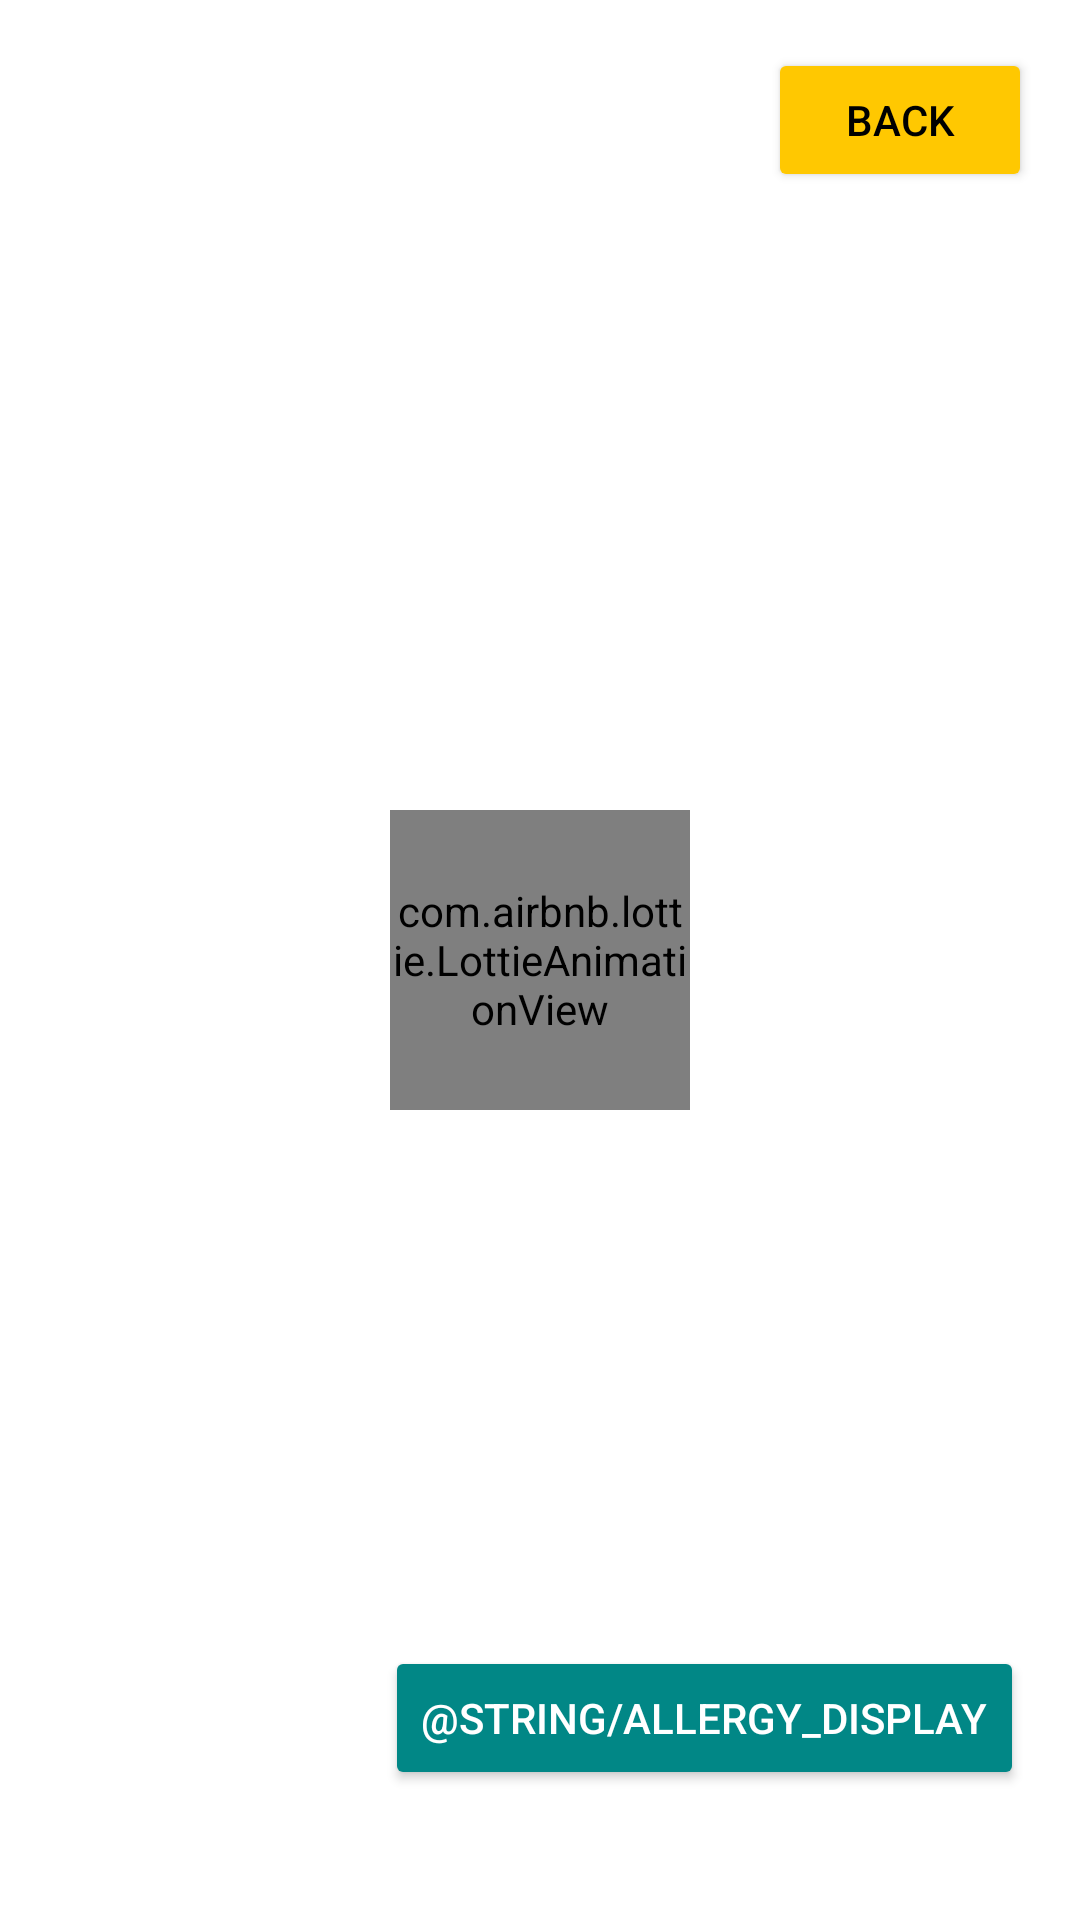

This screen was rendered from an Android layout file. Write that file and the resources it references.
<!-- AndroidManifest.xml: application theme Theme.PlatePerf -->
<!-- res/layout/activity_meal.xml -->
<?xml version="1.0" encoding="utf-8"?>
<androidx.constraintlayout.widget.ConstraintLayout xmlns:android="http://schemas.android.com/apk/res/android"
    xmlns:app="http://schemas.android.com/apk/res-auto"
    xmlns:tools="http://schemas.android.com/tools"
    android:layout_width="match_parent"
    android:layout_height="match_parent"
    android:pointerIcon="hand">

    <Button
        android:id="@+id/backBtn"
        android:layout_width="wrap_content"
        android:layout_height="wrap_content"
        android:layout_gravity="end"
        android:layout_margin="16dp"
        android:backgroundTint="@color/yellow"
        android:text="@string/back"
        android:textColor="@color/black"
        app:layout_constraintBottom_toBottomOf="parent"
        app:layout_constraintEnd_toEndOf="parent"
        app:layout_constraintHorizontal_bias="1.0"
        app:layout_constraintStart_toStartOf="parent"
        app:layout_constraintTop_toTopOf="parent"
        app:layout_constraintVertical_bias="0.0" />

    <androidx.recyclerview.widget.RecyclerView
        android:id="@+id/recyclerView"
        android:layout_width="0dp"
        android:layout_height="0dp"
        app:layoutManager="androidx.recyclerview.widget.LinearLayoutManager"
        app:layout_constraintBottom_toBottomOf="parent"
        app:layout_constraintEnd_toEndOf="parent"
        app:layout_constraintHorizontal_bias="0.0"
        app:layout_constraintStart_toStartOf="parent"
        app:layout_constraintTop_toTopOf="parent"
        app:layout_constraintVertical_bias="1.0"
        tools:ignore="MissingConstraints"
        tools:listitem="@layout/item_meal" />

    <com.airbnb.lottie.LottieAnimationView
        android:id="@+id/loaderAnimationView"
        android:layout_width="100dp"
        android:layout_height="100dp"
        android:layout_centerInParent="true"
        android:pointerIcon="none"
        app:layout_constraintBottom_toBottomOf="parent"
        app:layout_constraintEnd_toEndOf="parent"
        app:layout_constraintHorizontal_bias="0.5"
        app:layout_constraintStart_toStartOf="parent"
        app:layout_constraintTop_toTopOf="parent"
        app:layout_constraintVertical_bias="0.5"
        app:lottie_autoPlay="true"
        app:lottie_loop="true"
        app:lottie_rawRes="@raw/loader_animation"
        tools:ignore="MissingClass,MissingConstraints" />

    <Button
        android:id="@+id/allergyButton"
        android:layout_width="wrap_content"
        android:layout_height="wrap_content"
        android:layout_gravity="end"
        android:layout_margin="16dp"
        android:backgroundTint="@color/teal_700"
        android:text="@string/allergy_display"
        android:textColor="@color/white"
        app:layout_constraintBottom_toBottomOf="parent"
        app:layout_constraintEnd_toEndOf="parent"
        app:layout_constraintHorizontal_bias="0.978"
        app:layout_constraintStart_toStartOf="parent"
        app:layout_constraintTop_toTopOf="parent"
        app:layout_constraintVertical_bias="0.951" />

    <FrameLayout
        android:id="@+id/fragmentContainer"
        android:layout_width="0dp"
        android:layout_height="0dp"
        app:layout_constraintBottom_toBottomOf="parent"
        app:layout_constraintEnd_toEndOf="parent"
        app:layout_constraintStart_toStartOf="parent"
        app:layout_constraintTop_toTopOf="parent" />

</androidx.constraintlayout.widget.ConstraintLayout>
<!-- res/layout/item_meal.xml (included above) -->
<?xml version="1.0" encoding="utf-8"?>
<LinearLayout xmlns:android="http://schemas.android.com/apk/res/android"
    android:layout_width="match_parent"
    android:layout_height="wrap_content"
    android:orientation="vertical">

    <ImageView
        android:id="@+id/mealImage"
        android:layout_width="150dp"
        android:layout_height="wrap_content"
        android:adjustViewBounds="true"
        android:scaleType="centerCrop"
        android:src="@drawable/placeholder_image" />

    <TextView
        android:id="@+id/mealTitle"
        android:layout_width="match_parent"
        android:layout_height="wrap_content"
        android:text="Meal Title"
        android:textSize="18sp"
        android:textColor="@android:color/black"
        android:padding="8dp"/>

</LinearLayout>
<!-- resources referenced by this layout -->
<resources>
  <color name="black">#FF000000</color>
  <color name="teal_700">#FF018786</color>
  <color name="white">#FFFFFFFF</color>
  <color name="yellow">#FFC801</color>
  <string name="back">Back</string>
  <style name="Theme.PlatePerf" parent="Theme.MaterialComponents.DayNight.NoActionBar">
          <item name="colorPrimary">@color/purple_500</item>
          <item name="colorPrimaryVariant">@color/purple_700</item>
          <item name="colorOnPrimary">@color/white</item>
          
          <item name="colorSecondary">@color/teal_200</item>
          <item name="colorSecondaryVariant">@color/teal_700</item>
          <item name="colorOnSecondary">@color/black</item>
          
          <item name="android:statusBarColor" tools:targetApi="l">@color/yellow</item>
      </style>
  <color name="purple_500">#FFC801</color>
  <color name="purple_700">#FF000000</color>
  <color name="teal_200">#FF000000</color>
</resources>
